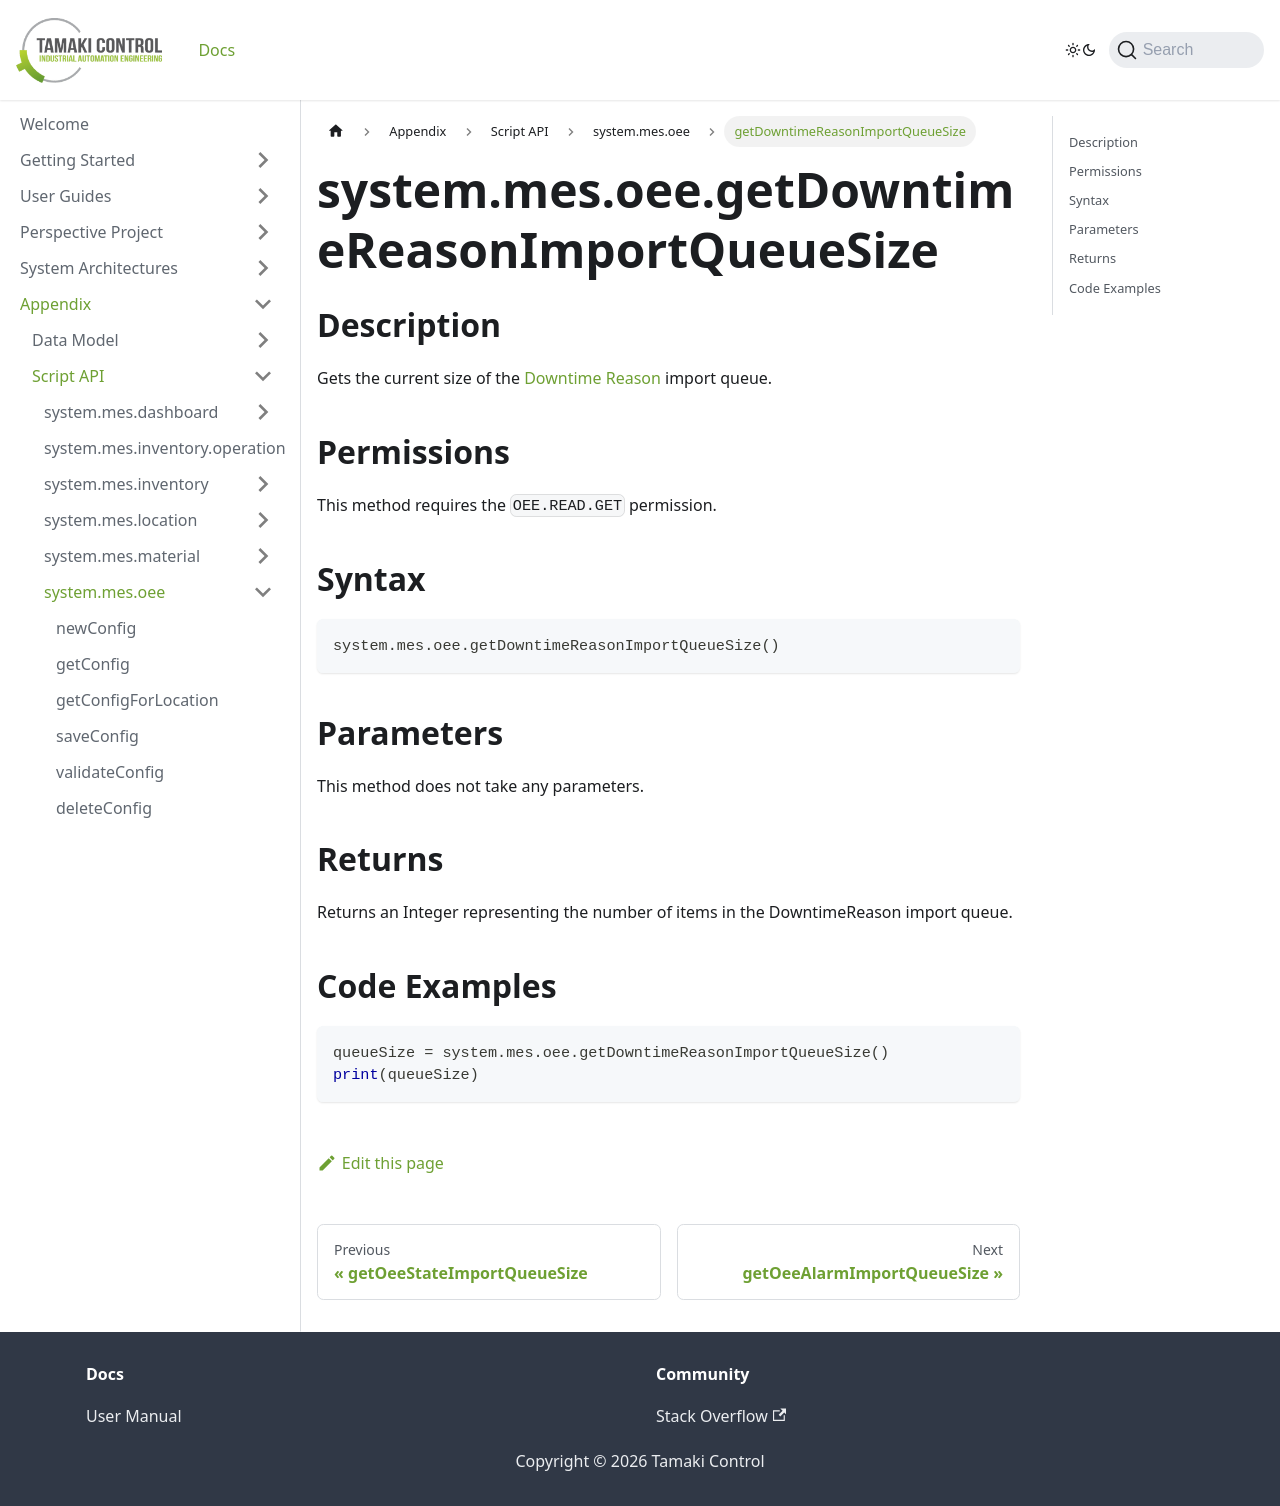

repository: TamakiControl/tamaki-mes-docs · page: docs/appendix/script-api/oee-script-api/get-downtime-reason-import-queue-size/index.html · generator: docusaurus

---
sidebar_position: 97
title: "getDowntimeReasonImportQueueSize"
description: "Gets the current size of the DowntimeReason import queue."
---

# system.mes.oee.getDowntimeReasonImportQueueSize

## Description

Gets the current size of the [Downtime Reason](../../data-model/oee-model/oee-downtime-reason.md) import queue.

## Permissions

This method requires the `OEE.READ.GET` permission.

## Syntax

```python
system.mes.oee.getDowntimeReasonImportQueueSize()
```

## Parameters

This method does not take any parameters.

## Returns

Returns an Integer representing the number of items in the DowntimeReason import queue.

## Code Examples

```python
queueSize = system.mes.oee.getDowntimeReasonImportQueueSize()
print(queueSize)
```
